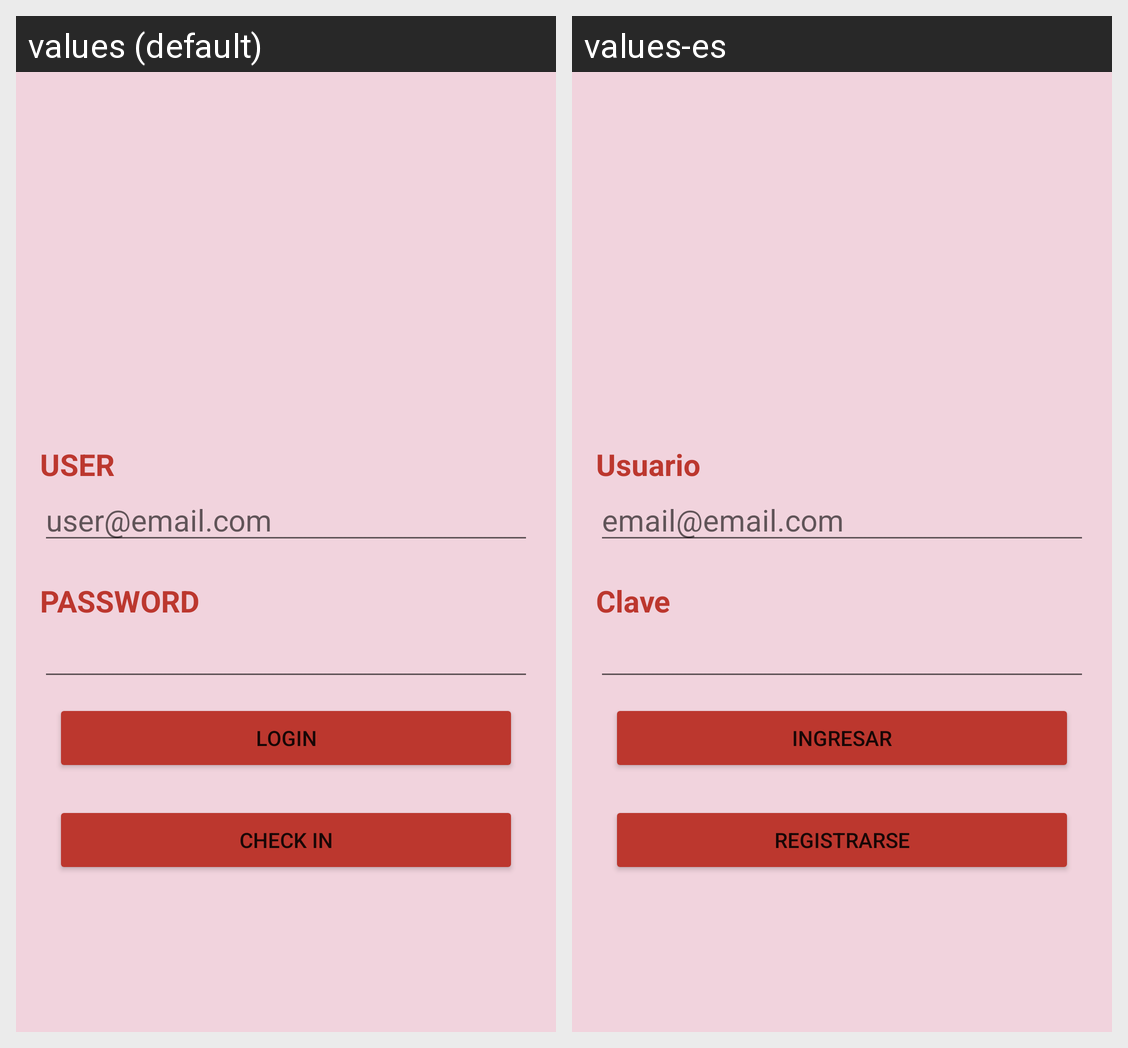

Locale-by-locale string values for the Android screen shown in this grid:
Android screen res/layout/activity_main.xml rendered under 2 locales, left to right: values (default), values-es. Device: Nexus 5 (rendered at 1080×1920; each locale shown at half size, 540×960, under a caption strip naming it); theme Theme.ProyCortinas.
Strings drawn on this screen, with the default value and each locale's value (text and hints the layout hard-codes, and strings that could not be matched under every locale, appear in the picture but are not listed):

txt_user
  values: USER
  values-es: Usuario

edt_user
  values: user@email.com
  values-es: email@email.com

prompt_password
  values: PASSWORD
  values-es: Clave

btn_login
  values: Login
  values-es: Ingresar

btn_CheckIn
  values: Check in
  values-es: Registrarse
